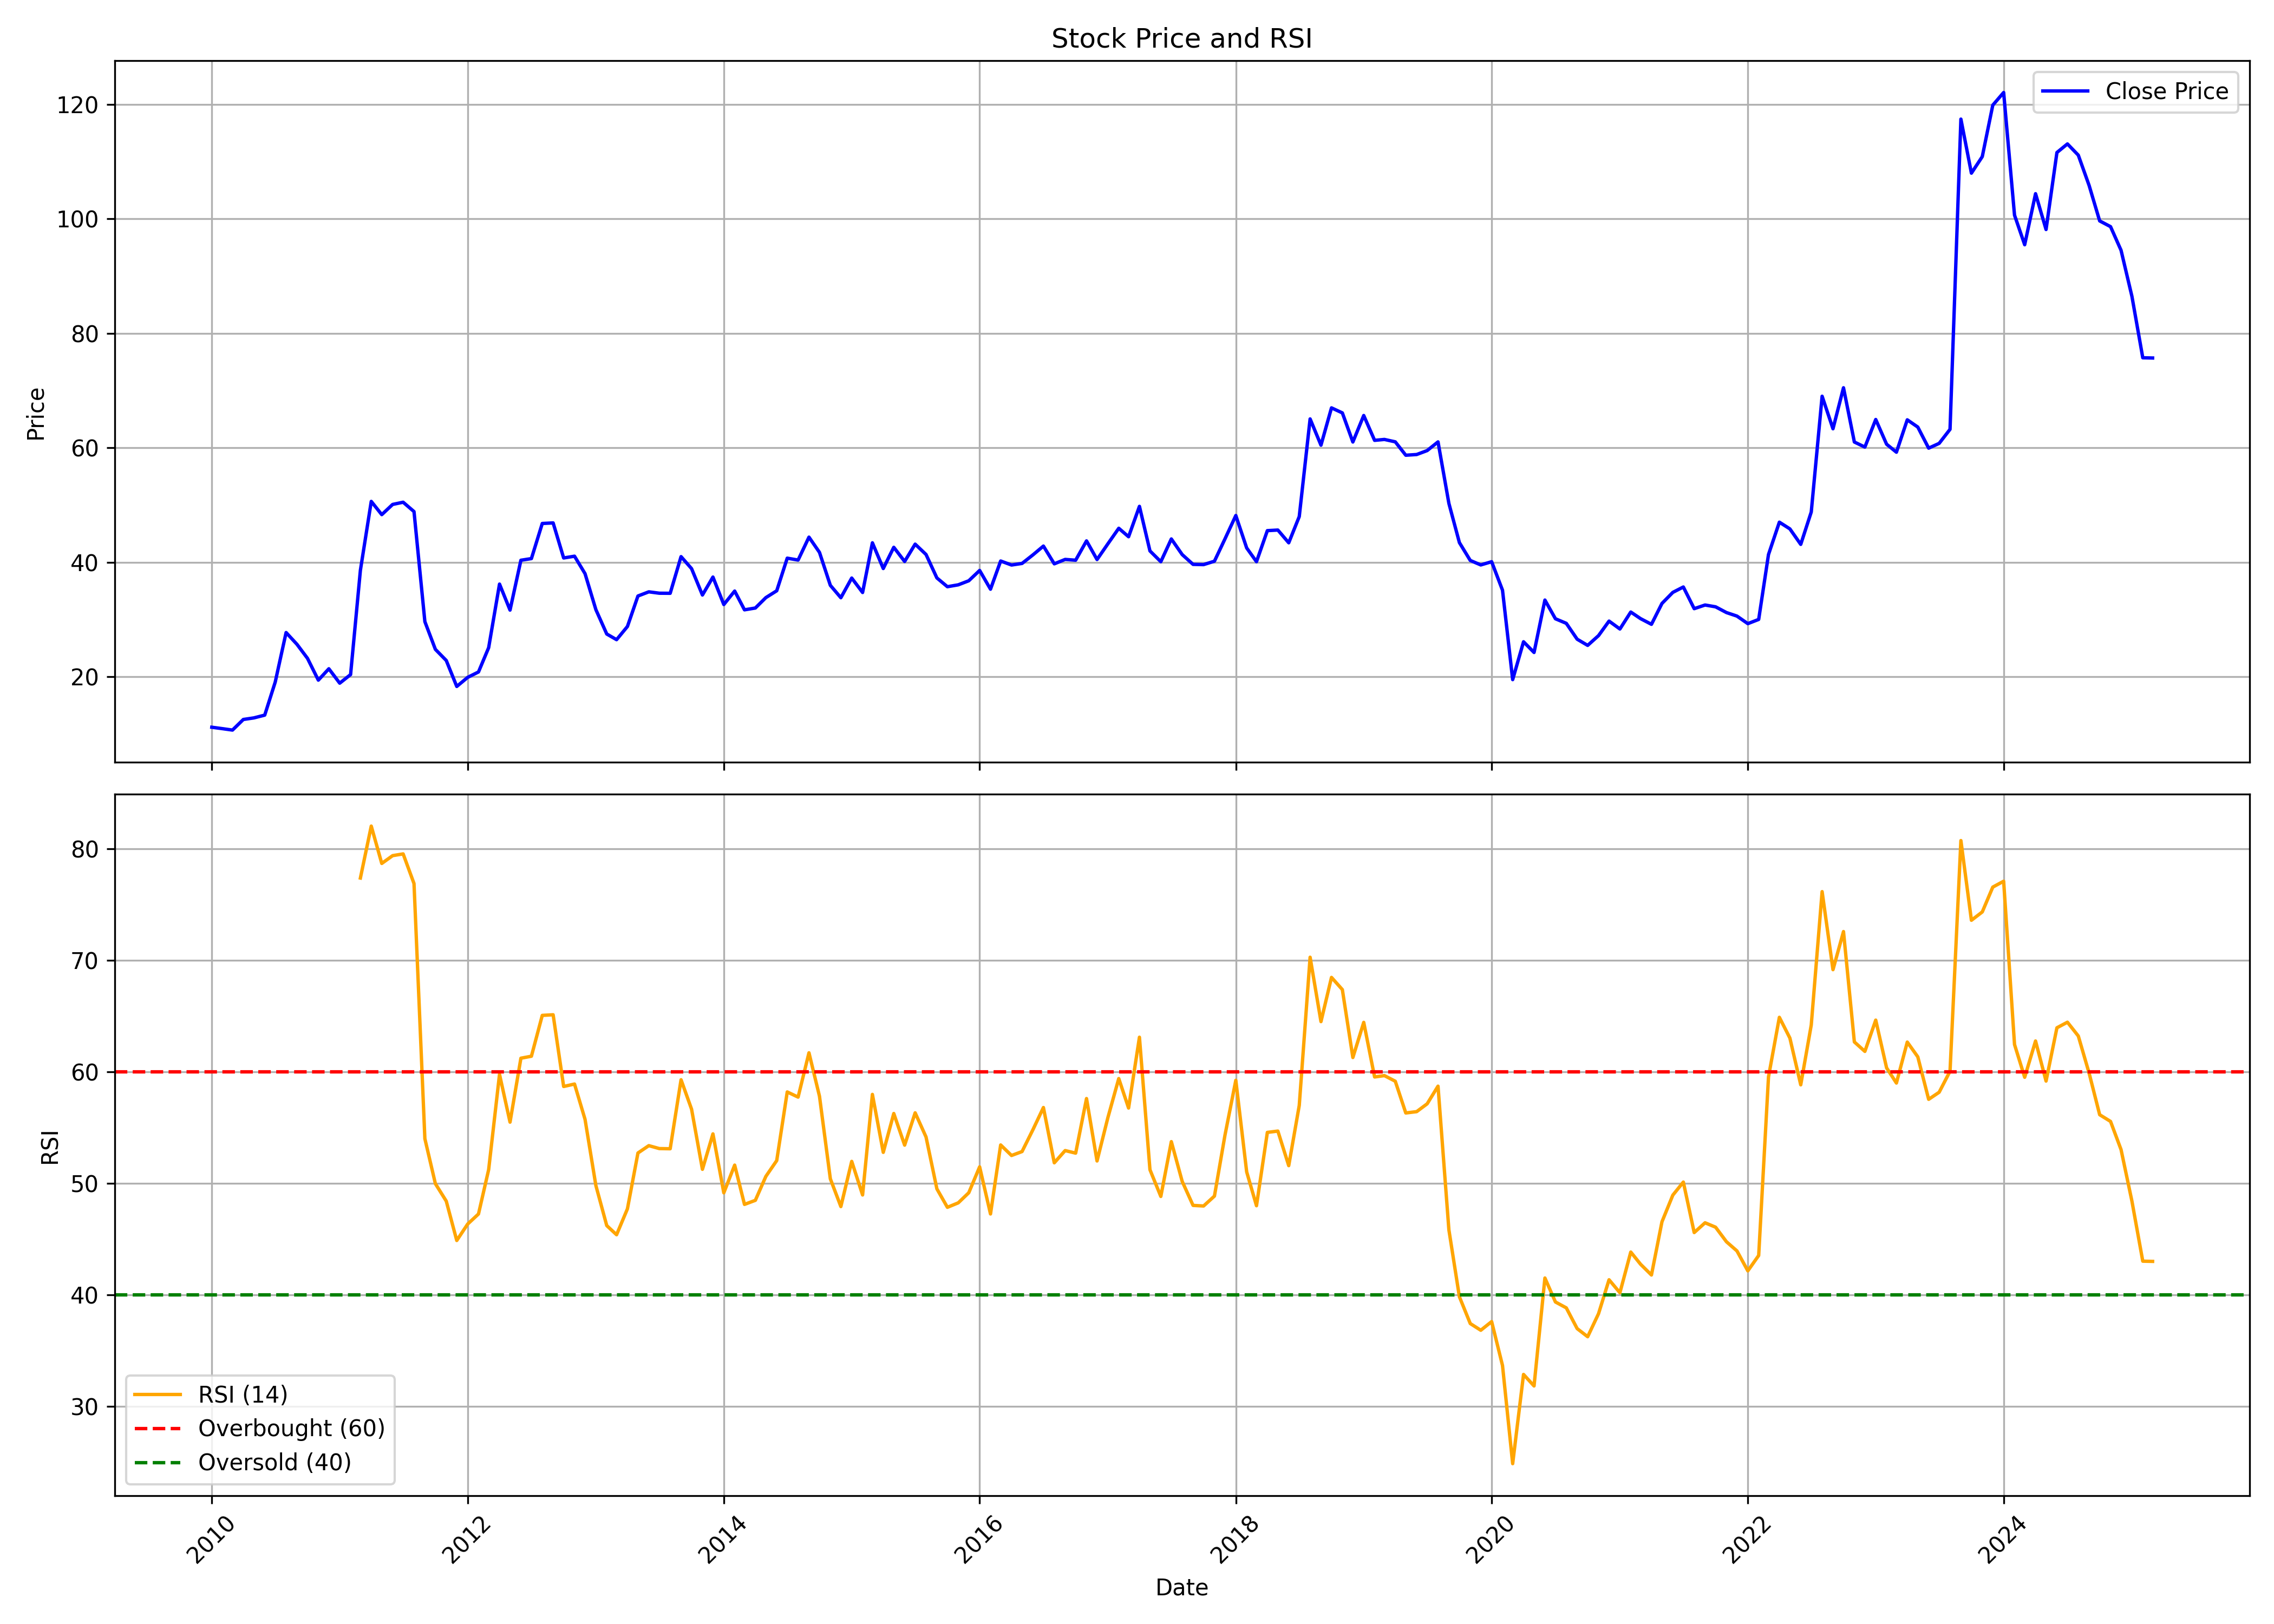

The file beside this chart, header and first rows:
, date, symbol, open, high, low, close, volume, rsi
0, 2010-01-01, ANDHRAPAP, 12.76, 14.74, 10.62, 11.17, 1444499, 
1, 2010-02-01, ANDHRAPAP, 10.9, 14.56, 10.63, 10.91, 11196419, 
2, 2010-03-01, ANDHRAPAP, 10.91, 11.77, 9.867, 10.67, 2323955, 
3, 2010-04-01, ANDHRAPAP, 9.793, 13.19, 9.793, 12.53, 9071290, 
4, 2010-05-01, ANDHRAPAP, 12.35, 13.69, 11.95, 12.8, 2472515, 
5, 2010-06-01, ANDHRAPAP, 12.82, 13.79, 12.35, 13.28, 1075620, 
6, 2010-07-01, ANDHRAPAP, 13.5, 20.49, 13.31, 19.06, 9019785, 
7, 2010-08-01, ANDHRAPAP, 19.26, 28.55, 19, 27.71, 32660870, 
8, 2010-09-01, ANDHRAPAP, 27.79, 32.84, 25.51, 25.66, 30600185, 
9, 2010-10-01, ANDHRAPAP, 25.97, 26.32, 23.03, 23.21, 3993325, 
10, 2010-11-01, ANDHRAPAP, 23.9, 26.35, 19, 19.4, 3627440, 
11, 2010-12-01, ANDHRAPAP, 19.67, 22.71, 17.78, 21.38, 3835055, 
12, 2011-01-01, ANDHRAPAP, 21.63, 24.09, 17.29, 18.87, 3460230, 
13, 2011-02-01, ANDHRAPAP, 19.4, 22.52, 15.21, 20.37, 2138130, 
14, 2011-03-01, ANDHRAPAP, 19.96, 38.58, 19.96, 38.58, 22044450, 77.37
15, 2011-04-01, ANDHRAPAP, 42.44, 56.31, 42.44, 50.63, 20000790, 82.03
16, 2011-05-01, ANDHRAPAP, 50.69, 50.88, 47.52, 48.31, 5324750, 78.68
17, 2011-06-01, ANDHRAPAP, 48.32, 51.15, 48.31, 50.1, 7002975, 79.38
18, 2011-07-01, ANDHRAPAP, 49.8, 52.1, 49.8, 50.48, 2724425, 79.53
19, 2011-08-01, ANDHRAPAP, 50.09, 52.74, 47.49, 48.85, 9561355, 76.87
20, 2011-09-01, ANDHRAPAP, 49.54, 51.59, 29.17, 29.62, 5923995, 54.01
21, 2011-10-01, ANDHRAPAP, 28.63, 29.44, 20.52, 24.77, 10608805, 49.98
22, 2011-11-01, ANDHRAPAP, 25.86, 28.81, 22.15, 22.83, 5864060, 48.42
23, 2011-12-01, ANDHRAPAP, 22.98, 23.94, 17.81, 18.29, 1692925, 44.89
24, 2012-01-01, ANDHRAPAP, 18.18, 22.41, 16.4, 19.88, 5844230, 46.35
25, 2012-02-01, ANDHRAPAP, 19.94, 22.08, 19.71, 20.83, 6146510, 47.26
26, 2012-03-01, ANDHRAPAP, 20.72, 27.38, 20.72, 25.07, 20390380, 51.23
27, 2012-04-01, ANDHRAPAP, 25.15, 43.11, 24.77, 36.18, 62910665, 59.77
28, 2012-05-01, ANDHRAPAP, 36.18, 37.1, 29.6, 31.63, 11603490, 55.49
29, 2012-06-01, ANDHRAPAP, 30.98, 42.79, 30.27, 40.34, 26533260, 61.22
30, 2012-07-01, ANDHRAPAP, 40.36, 48.41, 37.31, 40.63, 53457220, 61.4
31, 2012-08-01, ANDHRAPAP, 41.05, 49.73, 39.57, 46.77, 48751265, 65.06
32, 2012-09-01, ANDHRAPAP, 47.32, 51.31, 43.47, 46.87, 41991545, 65.12
33, 2012-10-01, ANDHRAPAP, 47.13, 48.83, 40.37, 40.74, 12968835, 58.69
34, 2012-11-01, ANDHRAPAP, 40.87, 42.93, 37.97, 41.05, 5634535, 58.91
35, 2012-12-01, ANDHRAPAP, 41.17, 43.07, 37.87, 38, 5344360, 55.75
36, 2013-01-01, ANDHRAPAP, 38.2, 41.87, 31.63, 31.71, 6295725, 49.8
37, 2013-02-01, ANDHRAPAP, 31.81, 32.06, 25.58, 27.46, 4163295, 46.22
38, 2013-03-01, ANDHRAPAP, 27.52, 28.34, 24.51, 26.47, 5347470, 45.4
39, 2013-04-01, ANDHRAPAP, 26.78, 29.85, 25.08, 28.77, 4051170, 47.72
40, 2013-05-01, ANDHRAPAP, 28.77, 37.28, 26.83, 34.1, 11521100, 52.73
41, 2013-06-01, ANDHRAPAP, 34.16, 41, 32.61, 34.83, 6605075, 53.39
42, 2013-07-01, ANDHRAPAP, 34.54, 41.96, 33.71, 34.59, 6541735, 53.12
43, 2013-08-01, ANDHRAPAP, 34.67, 36.32, 28.36, 34.57, 1914345, 53.11
44, 2013-09-01, ANDHRAPAP, 34.4, 42.36, 33.05, 40.98, 4431920, 59.29
45, 2013-10-01, ANDHRAPAP, 41.23, 44.58, 37.44, 38.88, 8661395, 56.66
46, 2013-11-01, ANDHRAPAP, 38.32, 40.18, 33.36, 34.27, 2093135, 51.26
47, 2013-12-01, ANDHRAPAP, 34.5, 39.18, 33.05, 37.41, 3262020, 54.44
48, 2014-01-01, ANDHRAPAP, 37.4, 40.14, 31.39, 32.6, 4581485, 49.16
49, 2014-02-01, ANDHRAPAP, 32.71, 35.78, 31.91, 34.96, 877980, 51.64
50, 2014-03-01, ANDHRAPAP, 35.47, 37.28, 30.81, 31.68, 3110895, 48.12
51, 2014-04-01, ANDHRAPAP, 31.79, 37.01, 31.23, 32, 4494455, 48.49
52, 2014-05-01, ANDHRAPAP, 32, 36.04, 31.65, 33.81, 3283395, 50.63
53, 2014-06-01, ANDHRAPAP, 33.84, 38.95, 33.07, 35.01, 4886115, 52.05
54, 2014-07-01, ANDHRAPAP, 35.32, 42.36, 33.31, 40.71, 10860530, 58.2
55, 2014-08-01, ANDHRAPAP, 40.04, 44.99, 38.29, 40.38, 9193475, 57.74
56, 2014-09-01, ANDHRAPAP, 40.39, 54.21, 39.43, 44.38, 19812425, 61.71
57, 2014-10-01, ANDHRAPAP, 44.51, 45.04, 38.53, 41.72, 4170965, 57.82
58, 2014-11-01, ANDHRAPAP, 41.93, 43.34, 33.18, 35.96, 6848865, 50.41
59, 2014-12-01, ANDHRAPAP, 36.09, 37.69, 30.45, 33.79, 3694795, 47.93
... 123 more rows
